2-way image classification set "gesture_captures" from GitHub (arabyte-src/KENNY-YOLO); label vocabulary: like, open palm.

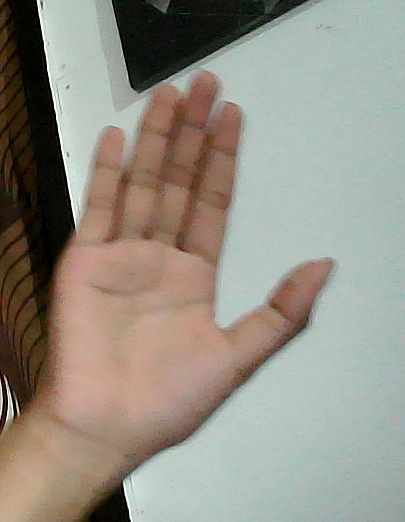
Label: open palm

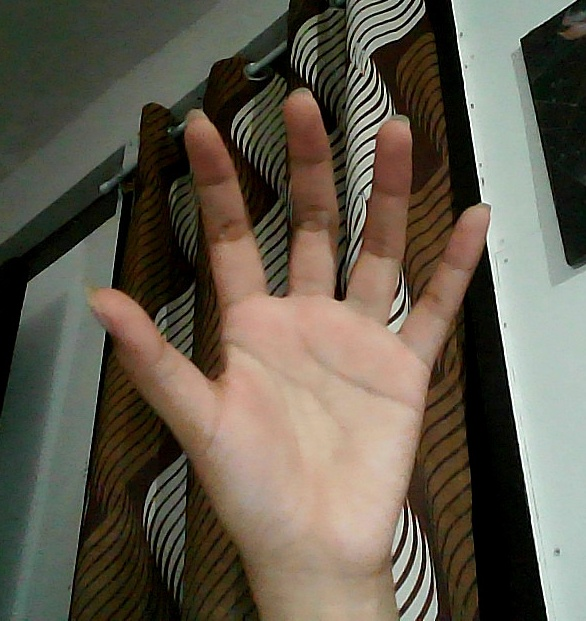
Label: open palm

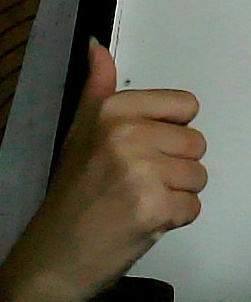
Label: like

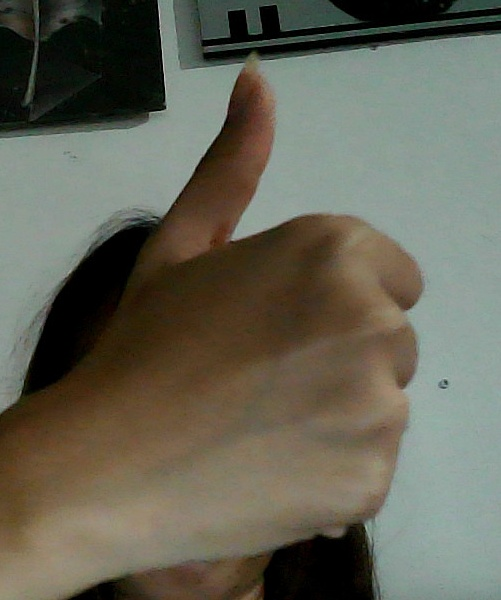
Label: like

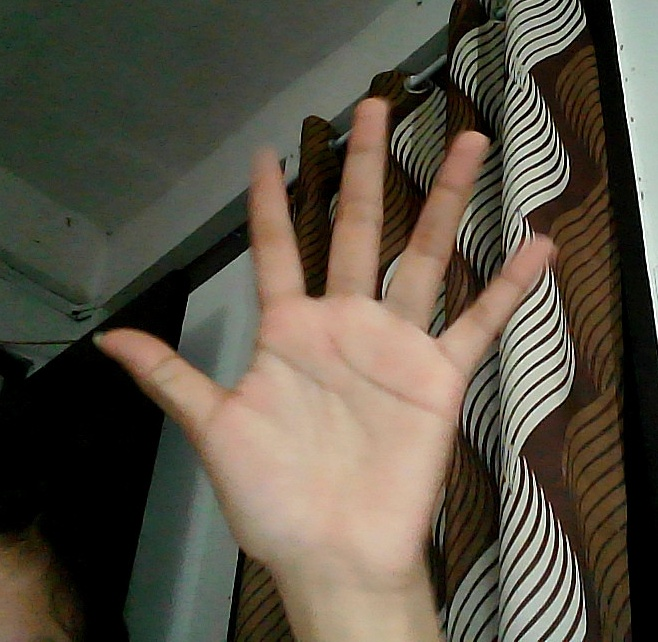
Label: open palm

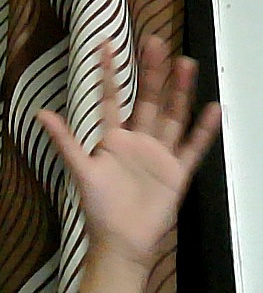
Label: open palm
